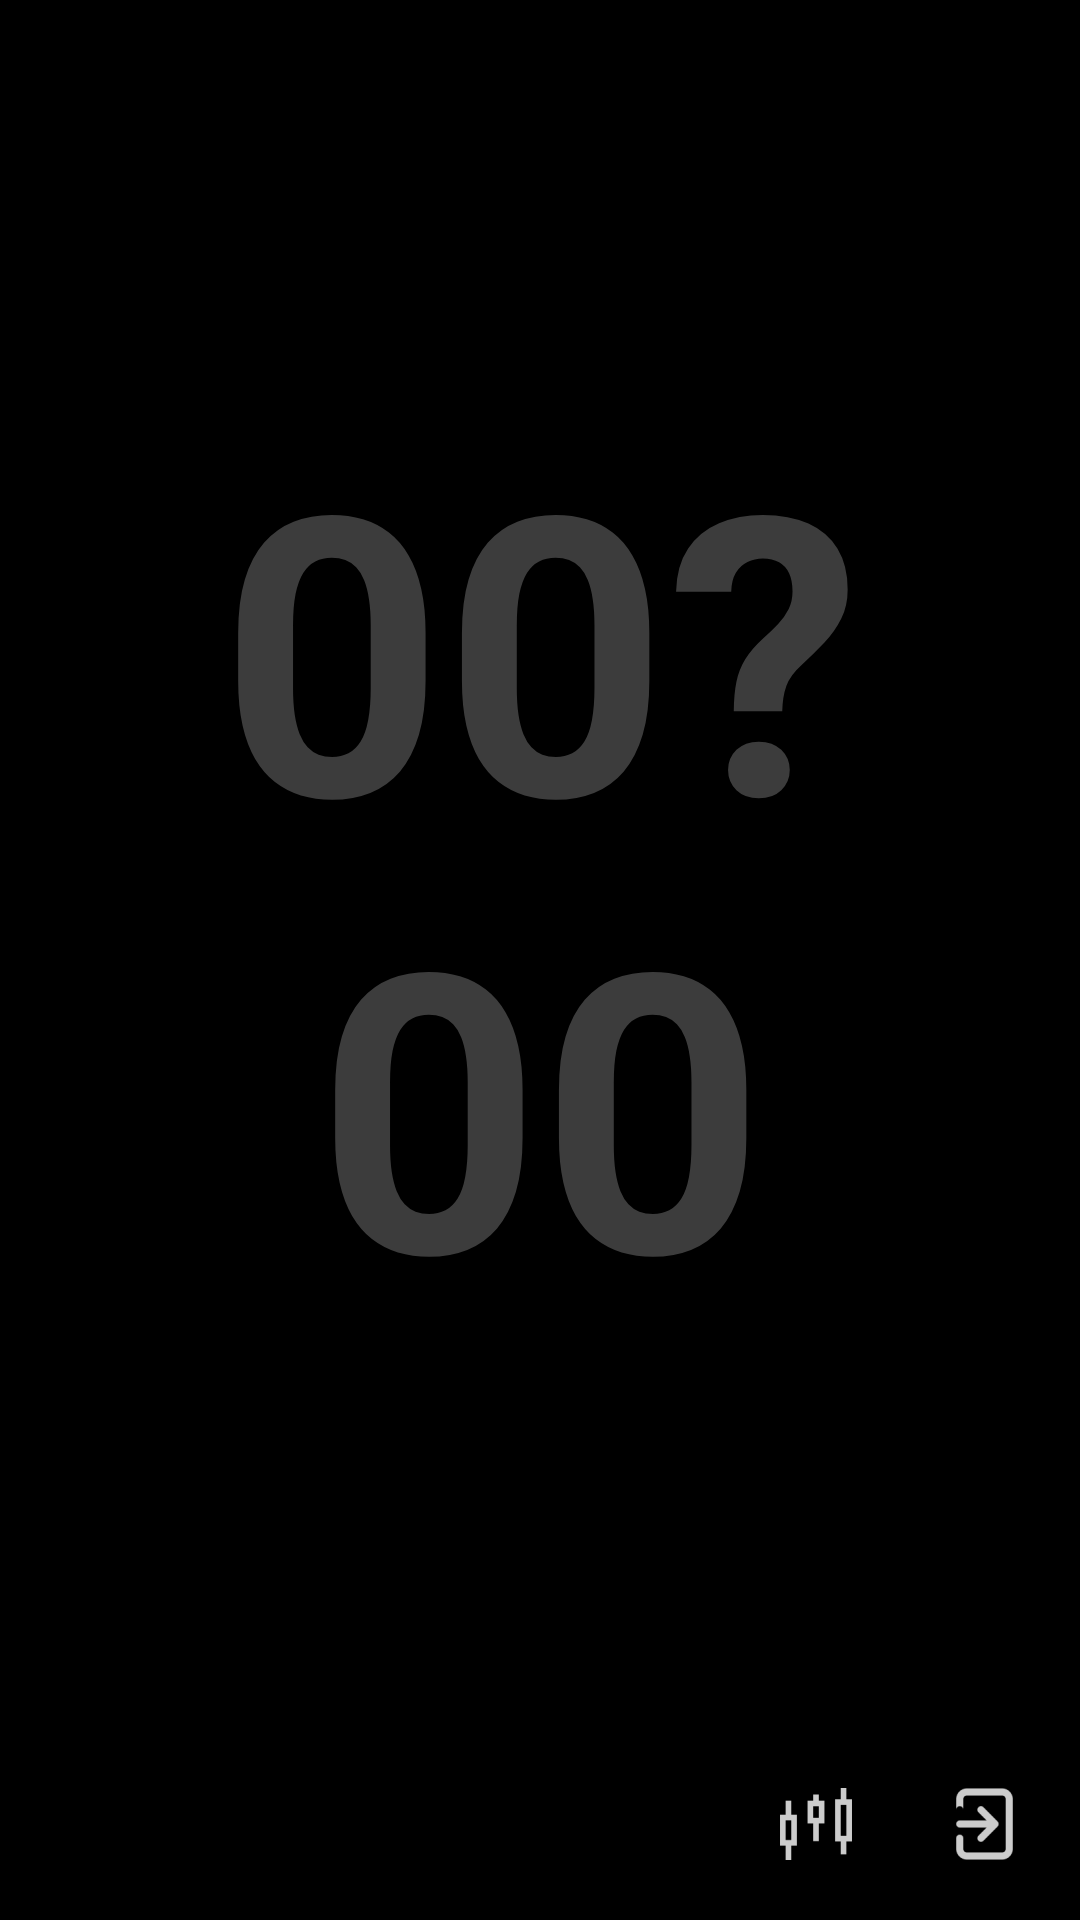

Layout XML and referenced resources for this Android screen:
<!-- AndroidManifest.xml: activity theme Theme.Clokroid.Fullscreen -->
<!-- res/layout/activity_main.xml -->
<?xml version="1.0" encoding="utf-8"?>
<FrameLayout xmlns:android="http://schemas.android.com/apk/res/android"
    xmlns:app="http://schemas.android.com/apk/res-auto"
    xmlns:tools="http://schemas.android.com/tools"
    android:layout_width="match_parent"
    android:layout_height="match_parent"
    android:background="@color/black"
    android:theme="@style/ThemeOverlay.Clokroid.FullscreenContainer"
    tools:context=".MainActivity">

    

    <LinearLayout
        android:id="@+id/fullscreenBackground"
        android:layout_width="match_parent"
        android:layout_height="match_parent"
        android:orientation="horizontal">

        <androidx.constraintlayout.widget.ConstraintLayout
            android:layout_width="match_parent"
            android:layout_height="match_parent">

            <TextView
                android:id="@+id/textClock"
                android:layout_width="wrap_content"
                android:layout_height="wrap_content"
                android:layout_marginTop="128dp"
                android:gravity="center"
                android:keepScreenOn="true"
                android:text="@string/contentEmptyHour"
                android:textColor="@color/dark_gray"
                android:textColorHint="@color/dark_gray"
                android:textIsSelectable="false"
                android:textSize="130sp"
                android:textStyle="bold"
                android:typeface="sans"
                app:layout_constraintEnd_toEndOf="parent"
                app:layout_constraintStart_toStartOf="parent"
                app:layout_constraintTop_toTopOf="parent" />

        </androidx.constraintlayout.widget.ConstraintLayout>
    </LinearLayout>

    

    <FrameLayout
        android:layout_width="match_parent"
        android:layout_height="match_parent"
        android:fitsSystemWindows="true">

        <LinearLayout
            android:id="@+id/fullscreenControls"
            style="@style/Widget.Theme.Clokroid.ButtonBar.Fullscreen"
            android:layout_width="match_parent"
            android:layout_height="match_parent"
            android:layout_gravity="bottom|center_horizontal"
            android:baselineAligned="false"
            android:orientation="horizontal"
            tools:ignore="UselessParent">

            <androidx.constraintlayout.widget.ConstraintLayout
                android:layout_width="match_parent"
                android:layout_height="match_parent">

                <ImageButton
                    android:id="@+id/buttonPreferences"
                    android:layout_width="48dp"
                    android:layout_height="48dp"
                    android:layout_marginEnd="8dp"
                    android:layout_marginBottom="8dp"
                    android:background="#00FFFFFF"
                    android:contentDescription="@string/buttonPreferences"
                    android:src="@drawable/ic_action_settings"
                    app:layout_constraintBottom_toBottomOf="parent"
                    app:layout_constraintEnd_toStartOf="@+id/buttonExit" />

                <ImageButton
                    android:id="@+id/buttonExit"
                    android:layout_width="48dp"
                    android:layout_height="48dp"
                    android:layout_marginEnd="8dp"
                    android:layout_marginBottom="8dp"
                    android:background="#00FFFFFF"
                    android:contentDescription="@string/buttonExit"
                    android:src="@drawable/ic_action_exit"
                    app:layout_constraintBottom_toBottomOf="parent"
                    app:layout_constraintEnd_toEndOf="parent" />

            </androidx.constraintlayout.widget.ConstraintLayout>

        </LinearLayout>

    </FrameLayout>

</FrameLayout>
<!-- resources referenced by this layout -->
<resources>
  <color name="black">#FF000000</color>
  <color name="dark_gray">#FF646464</color>
  <!-- drawable ic_action_exit: png bitmap (drawable-hdpi, 426 bytes) -->
  <!-- drawable ic_action_settings: png bitmap (drawable-hdpi, 841 bytes) -->
  <string name="buttonExit">Exit</string>
  <string name="buttonPreferences">Preferences</string>
  <string name="contentEmptyHour">00?00</string>
  <style name="ThemeOverlay.Clokroid.FullscreenContainer" parent="">
          <item name="fullscreenBackgroundColor">@color/light_blue_600</item>
          <item name="fullscreenTextColor">@color/light_blue_A200</item>
      </style>
  <style name="Widget.Theme.Clokroid.ButtonBar.Fullscreen" parent="">
          <item name="android:background">@color/black_overlay</item>
          <item name="android:buttonBarStyle">?android:attr/buttonBarStyle</item>
      </style>
  <style name="Theme.Clokroid.Fullscreen" parent="Theme.Clokroid">
          <item name="android:actionBarStyle">@style/Widget.Theme.Clokroid.ActionBar.Fullscreen</item>
          <item name="android:windowActionBarOverlay">true</item>
          <item name="android:windowBackground">@null</item>
      </style>
  <color name="light_blue_600">#FF039BE5</color>
  <color name="light_blue_A200">#FF40C4FF</color>
  <color name="black_overlay">#66000000</color>
  <style name="Theme.Clokroid" parent="Theme.MaterialComponents.DayNight.DarkActionBar">
          
          <item name="colorPrimary">@color/darker_gray</item>
          <item name="colorPrimaryVariant">@color/purple_700</item>
          <item name="colorOnPrimary">@color/white</item>
          
          <item name="colorSecondary">@color/teal_200</item>
          <item name="colorSecondaryVariant">@color/teal_700</item>
          <item name="colorOnSecondary">@color/black</item>
          
          <item name="android:statusBarColor" tools:targetApi="l">?attr/colorPrimaryVariant</item>
          
      </style>
  <style name="Widget.Theme.Clokroid.ActionBar.Fullscreen" parent="Widget.AppCompat.ActionBar">
          <item name="android:background">@color/black_overlay</item>
      </style>
  <color name="darker_gray">#FF202020</color>
  <color name="purple_700">#FF3700B3</color>
  <color name="white">#FFFFFFFF</color>
  <color name="teal_200">#FF03DAC5</color>
  <color name="teal_700">#FF018786</color>
</resources>
